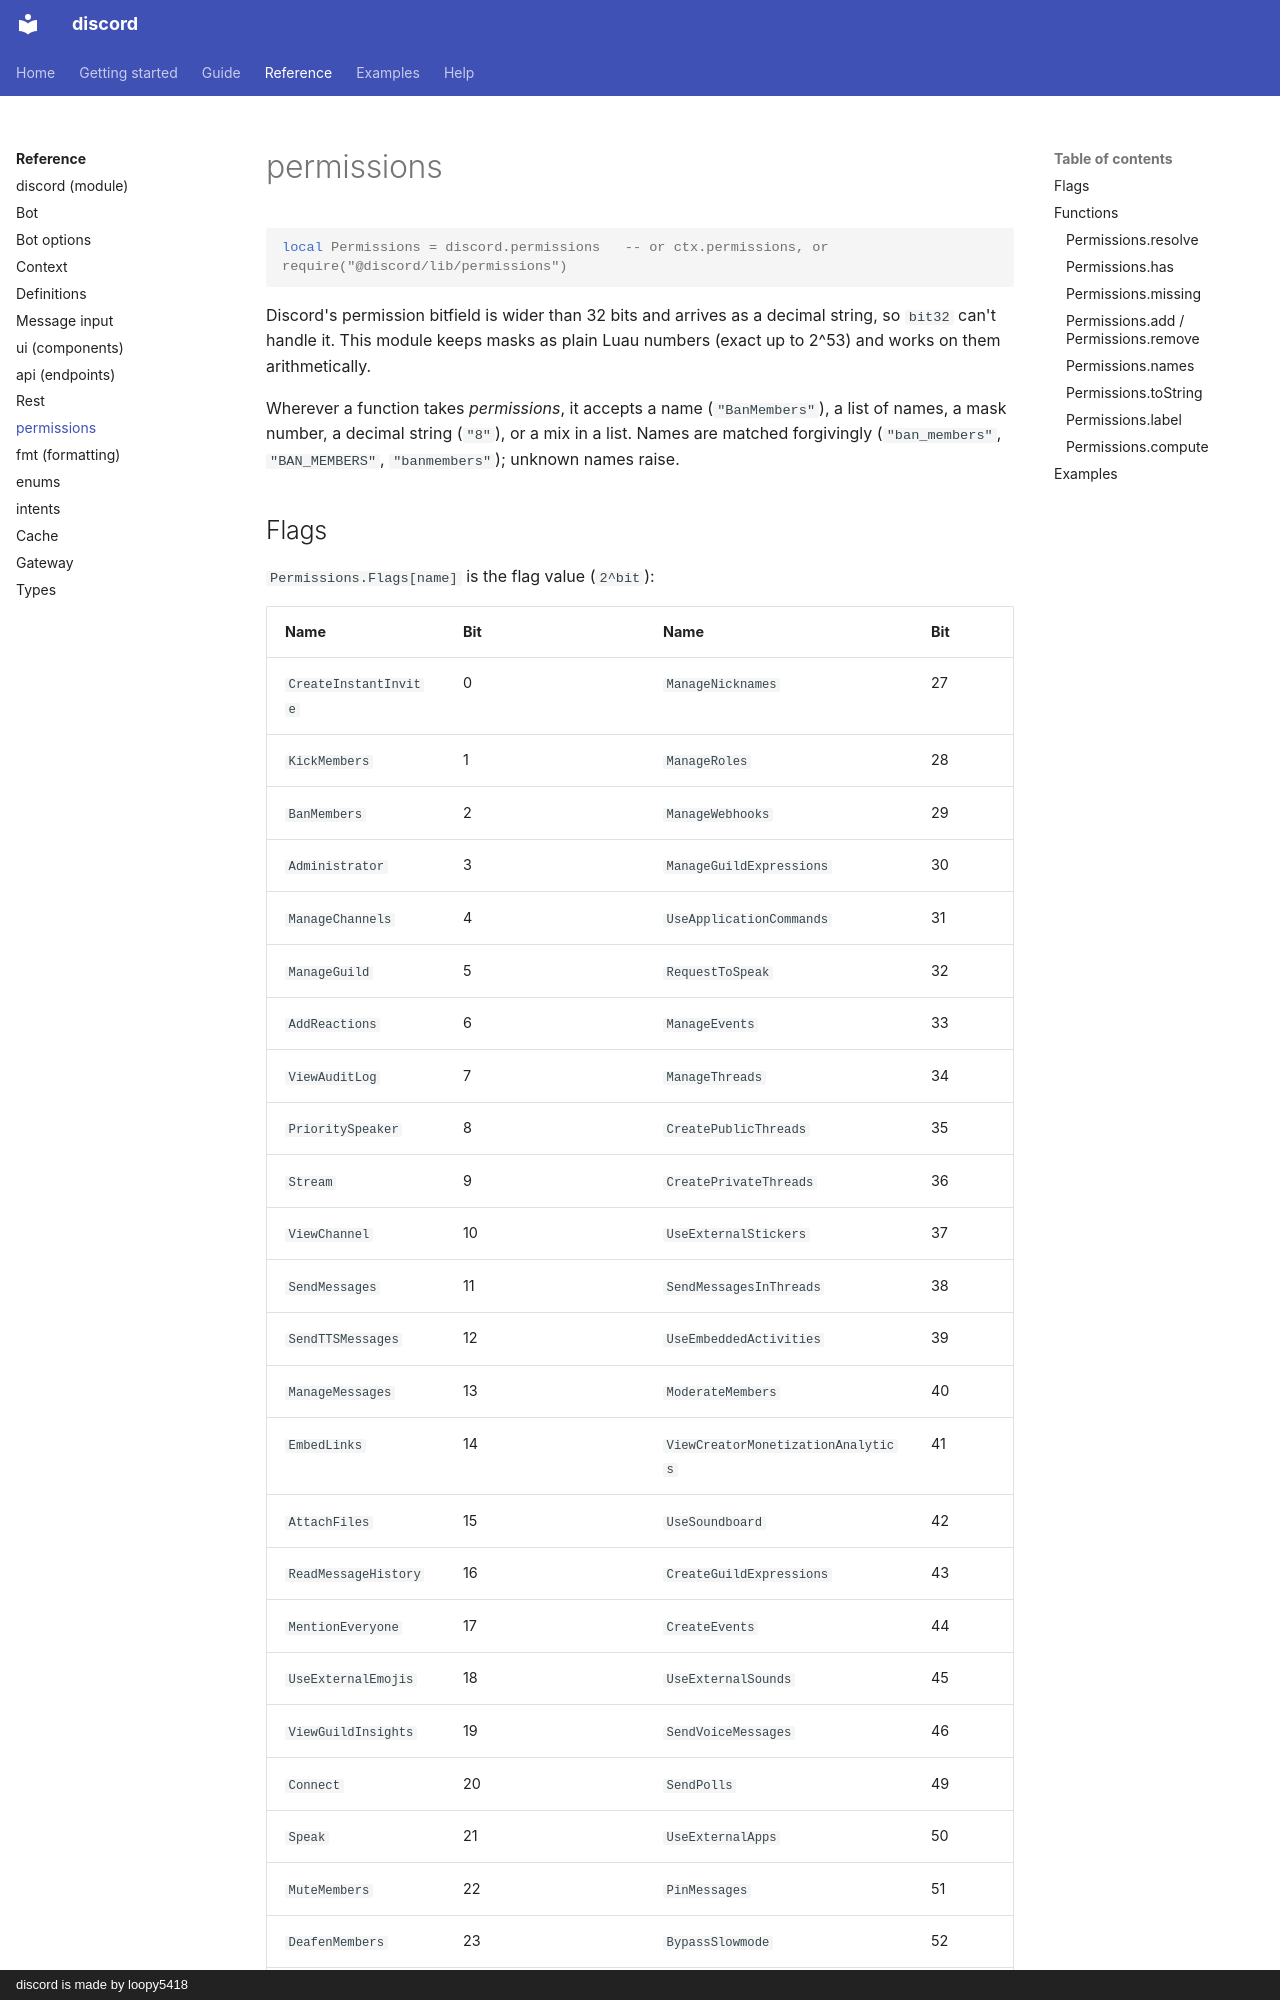

repository: loopy5418/discord-docs · page: reference/permissions/index.html · generator: mkdocs · copyright: discord is made by loopy5418

# permissions

```luau
local Permissions = discord.permissions   -- or ctx.permissions, or require("@discord/lib/permissions")
```

Discord's permission bitfield is wider than 32 bits and arrives as a decimal string, so `bit32` can't handle it. This module keeps masks as plain Luau numbers (exact up to 2^53) and works on them arithmetically.

Wherever a function takes *permissions*, it accepts a name (`"BanMembers"`), a list of names, a mask number, a decimal string (`"8"`), or a mix in a list. Names are matched forgivingly (`"ban_members"`, `"BAN_MEMBERS"`, `"banmembers"`); unknown names raise.
